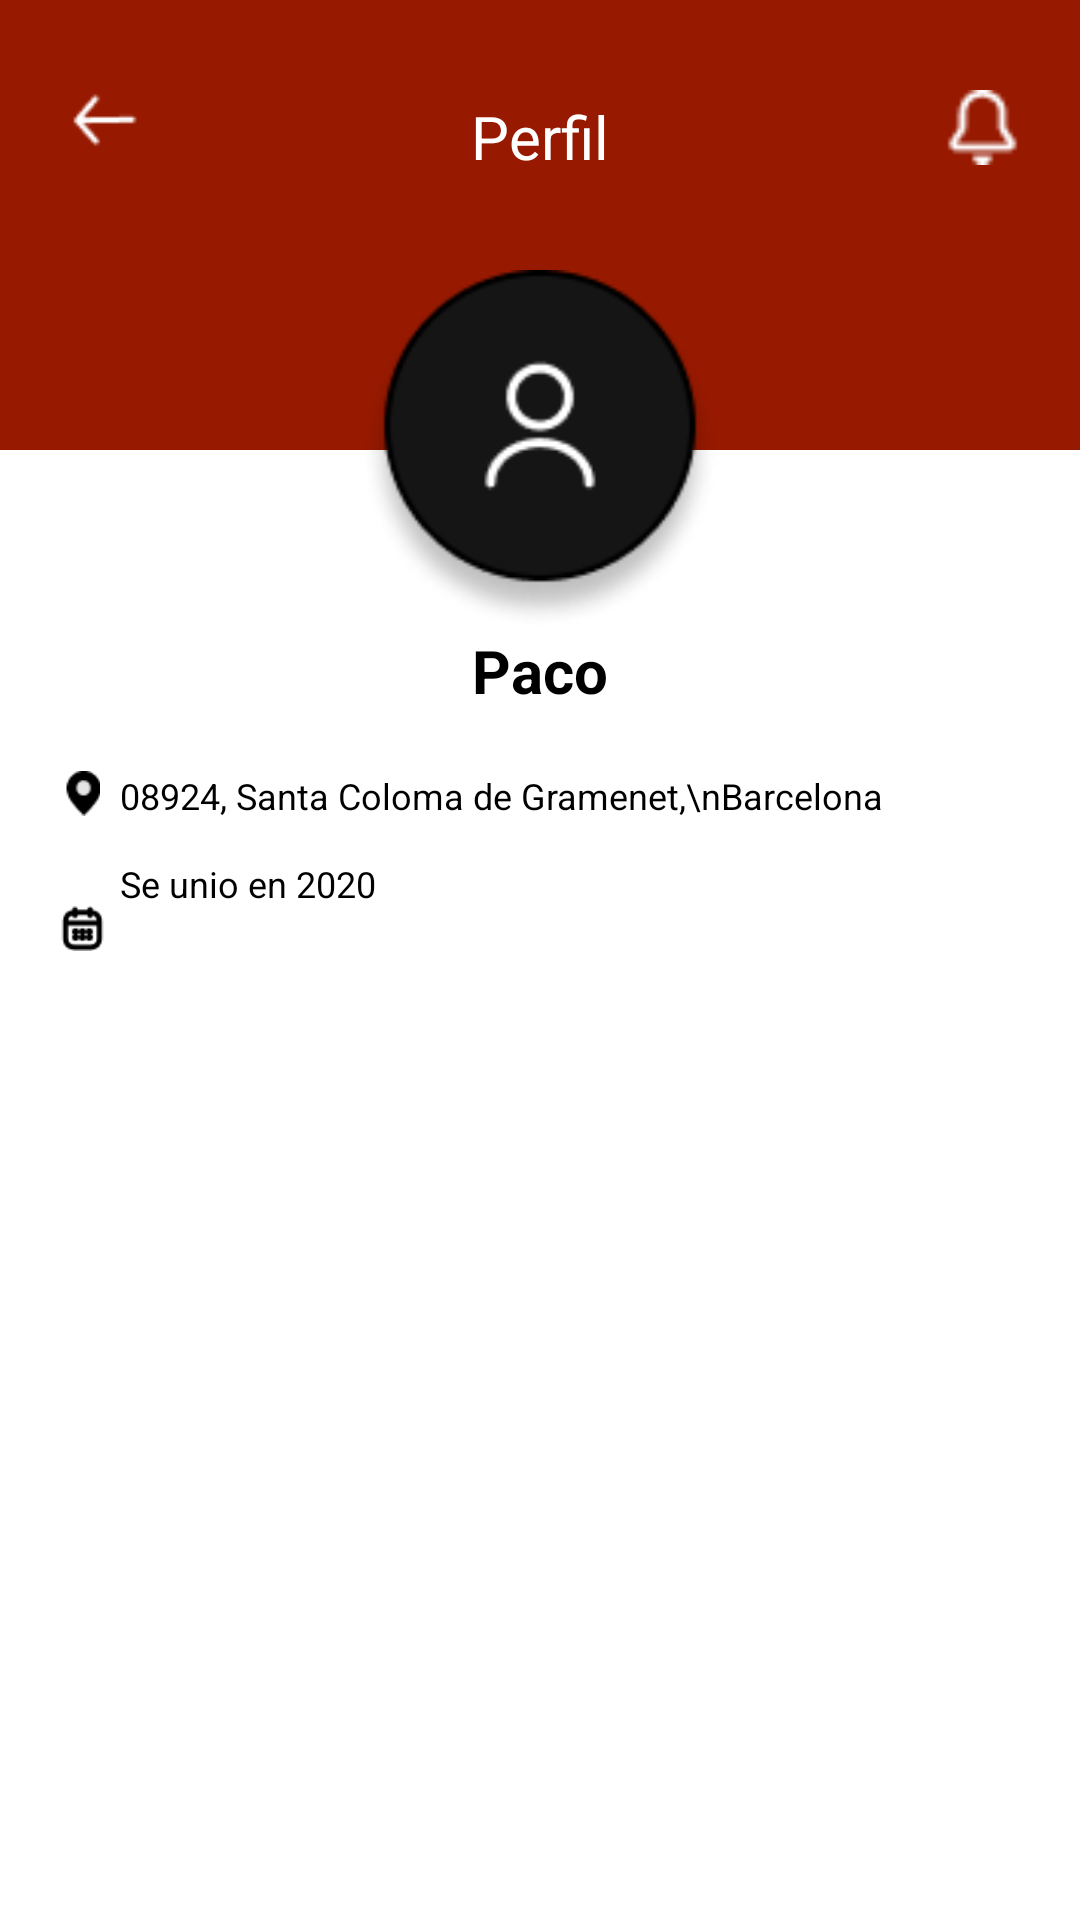

Write the Android layout XML for this screen, with the resource values it uses.
<!-- AndroidManifest.xml: application theme Theme.SocialAPP -->
<!-- res/layout/fragment_paco_perfil.xml -->
<?xml version="1.0" encoding="utf-8"?>
<ScrollView xmlns:android="http://schemas.android.com/apk/res/android"
    xmlns:app="http://schemas.android.com/apk/res-auto"
    xmlns:tools="http://schemas.android.com/tools"
    android:layout_width="match_parent"
    android:layout_height="match_parent"
    tools:context=".PerfilFragment"
    android:scrollbars="none"
    android:layout_marginBottom="20dp">

    <androidx.constraintlayout.widget.ConstraintLayout
        android:layout_width="match_parent"
        android:layout_height="match_parent"
        android:layout_marginBottom="20dp">

        <View
            android:id="@+id/fondoPerfil"
            android:layout_width="match_parent"
            android:layout_height="150dp"
            android:layout_alignParentLeft="true"
            android:layout_alignParentTop="true"
            android:background="#961900"
            app:layout_constraintTop_toTopOf="parent"
            tools:ignore="MissingConstraints" />

        <ImageView
            android:id="@+id/volverAtras"
            android:layout_width="30dp"
            android:layout_height="30dp"
            android:layout_marginStart="20dp"
            android:layout_marginTop="25dp"
            android:src="@drawable/volveratrasperfil"
            app:layout_constraintStart_toStartOf="parent"
            app:layout_constraintTop_toTopOf="parent"
            tools:ignore="MissingConstraints" />

        <TextView
            android:id="@+id/perfilText"
            android:layout_width="wrap_content"
            android:layout_height="23dp"
            android:layout_alignParentLeft="true"
            android:layout_alignParentTop="true"
            android:layout_marginTop="32dp"
            android:gravity="top"
            android:text="Perfil"
            android:textSize="20dp"
            android:textAppearance="@style/perfil"
            app:layout_constraintEnd_toEndOf="@+id/fondoPerfil"
            app:layout_constraintStart_toStartOf="@+id/fondoPerfil"
            app:layout_constraintTop_toTopOf="parent" />

        <ImageView
            android:id="@+id/campanita"
            android:layout_width="25dp"
            android:layout_height="25dp"
            android:layout_marginTop="30dp"
            android:layout_marginEnd="20dp"
            android:src="@drawable/iconocampanita"
            app:layout_constraintEnd_toEndOf="parent"
            app:layout_constraintTop_toTopOf="parent"
            tools:ignore="MissingConstraints" />

        <ImageView
            android:id="@+id/perfil"
            android:layout_width="120dp"
            android:layout_height="120dp"
            android:layout_marginTop="35dp"
            android:scaleType="centerCrop"
            android:src="@drawable/iconoperfiluserchat"
            app:layout_constraintEnd_toEndOf="@+id/fondoPerfil"
            app:layout_constraintStart_toStartOf="@+id/fondoPerfil"
            app:layout_constraintTop_toBottomOf="@+id/perfilText"
            tools:ignore="MissingConstraints" />

        <TextView
            android:id="@+id/nombrePaco"
            android:layout_width="wrap_content"
            android:layout_height="wrap_content"
            android:text="Paco"
            android:textColor="#000000"
            android:textSize="20sp"
            android:textStyle="bold"
            app:layout_constraintEnd_toEndOf="parent"
            app:layout_constraintStart_toStartOf="parent"
            app:layout_constraintTop_toBottomOf="@+id/perfil" />

        <ImageView
            android:id="@+id/ubicacionImage"
            android:layout_width="15dp"
            android:layout_height="15dp"
            android:layout_marginStart="20dp"
            android:layout_marginTop="20dp"
            android:src="@drawable/iconoubicacion"
            app:layout_constraintStart_toStartOf="parent"
            app:layout_constraintTop_toBottomOf="@+id/nombrePaco" />

        <TextView
            android:id="@+id/ubicacionText"
            android:layout_width="wrap_content"
            android:layout_height="wrap_content"
            android:layout_marginStart="5dp"
            android:layout_marginTop="20dp"
            android:text="08924, Santa Coloma de Gramenet,\nBarcelona"
            android:textColor="#000000"
            android:textSize="12sp"
            app:layout_constraintStart_toEndOf="@+id/ubicacionImage"
            app:layout_constraintTop_toBottomOf="@+id/nombrePaco" />

        <ImageView
            android:id="@+id/calendario"
            android:layout_width="15dp"
            android:layout_height="15dp"
            android:layout_marginStart="20dp"
            android:layout_marginTop="30dp"
            android:src="@drawable/iconocalendario"
            app:layout_constraintStart_toStartOf="parent"
            app:layout_constraintTop_toBottomOf="@+id/ubicacionImage" />

        <TextView
            android:id="@+id/calendarioText"
            android:layout_width="wrap_content"
            android:layout_height="wrap_content"
            android:layout_marginStart="5dp"
            android:layout_marginTop="13dp"
            android:text="Se unio en 2020"
            android:textColor="#000000"
            android:textSize="12sp"
            app:layout_constraintStart_toEndOf="@+id/calendario"
            app:layout_constraintTop_toBottomOf="@+id/ubicacionText" />






    </androidx.constraintlayout.widget.ConstraintLayout>

</ScrollView>
<!-- resources referenced by this layout -->
<resources>
  <!-- drawable iconocalendario: png bitmap (drawable, 416 bytes) -->
  <!-- drawable iconocampanita: png bitmap (drawable, 284 bytes) -->
  <!-- drawable iconoperfiluserchat: png bitmap (drawable, 5690 bytes) -->
  <!-- drawable iconoubicacion: png bitmap (drawable, 364 bytes) -->
  <!-- drawable volveratrasperfil: png bitmap (drawable, 270 bytes) -->
  <style name="perfil">
  
          <item name="android:textSize">
              15sp
          </item>
  
          <item name="android:textColor">
              #FFFFFF
          </item>
  
      </style>
  <style name="Theme.SocialAPP" parent="Theme.MaterialComponents.DayNight.DarkActionBar">
          
          <item name="colorPrimary">@color/black</item>
          <item name="colorPrimaryVariant">@color/GrisitemDeseleccionado</item>
          <item name="colorOnPrimary">@color/GrisitemDeseleccionado</item>
          
          <item name="colorSecondary">@color/GrisitemDeseleccionado</item>
          <item name="colorSecondaryVariant">@color/GrisitemDeseleccionado</item>
          <item name="colorOnSecondary">@color/GrisitemDeseleccionado</item>
          
          <item name="android:statusBarColor" tools:targetApi="l">?attr/colorPrimaryVariant</item>
          
      </style>
  <color name="black">#FF000000</color>
  <color name="GrisitemDeseleccionado">#79757F</color>
</resources>
